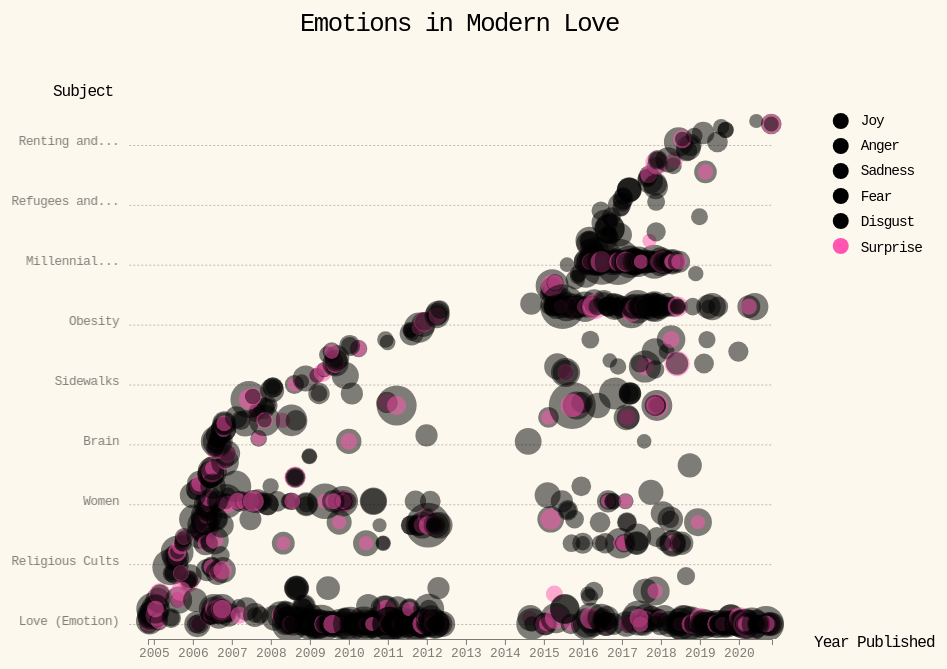
D3 v4 page, settled after 480 driven frames (8 s of simulated time); the page loaded 1 data file(s).



  let subjNums =
  {
    '0': 'Love (Emotion)',
    '1': 'Emotions',
    '2': 'Marriages',
    '3': 'Dating (Social)',
    '4': 'Weight',
    '5': 'Weddings and Engagements',
    '6': 'Pregnancy and Obstetrics',
    '7': 'Genetics and Heredity',
    '8': 'Men',
    '9': 'Motorcycles, Motor Bikes and Motorscooters',
    '10': "Alzheimer's Disease",
    '11': 'ADOPTIONS',
    '12': 'Autism',
    '13': 'Cooking and Cookbooks',
    '14': 'Private and Sectarian Schools',
    '15': 'Restaurants',
    '16': 'Kissing',
    '17': 'Babies',
    '18': 'Children and Youth',
    '19': 'ANIMALS',
    '20': 'Religious Cults',
    '21': 'Monkeys and Apes',
    '22': 'Bars',
    '23': 'Alcohol Abuse',
    '24': 'Music',
    '25': 'Automobiles',
    '26': 'LIFE STYLES',
    '27': 'Single Persons',
    '28': 'Writing and Writers',
    '29': 'Colleges and Universities',
    '30': 'ABORTION',
    '31': 'Gas (Fuel)',
    '32': 'Cowboys and Cowgirls',
    '33': 'Dating and Courtship',
    '34': 'Dogs',
    '35': 'Sex',
    '36': 'Travel and Vacations',
    '37': 'Bicycles and Bicycling',
    '38': 'Depression (Mental)',
    '39': 'Feminist Movement',
    '40': 'Women',
    '41': 'Families and Family Life',
    '42': 'Indian-Americans',
    '43': 'Age, Chronological',
    '44': 'Cancer',
    '45': 'Chairs',
    '46': 'Friendship',
    '47': 'Housing',
    '48': 'Prayers and Prayer Books',
    '49': 'UNITED STATES ARMAMENT AND DEFENSE',
    '50': 'United States International Relations',
    '51': 'Sushi',
    '52': 'MARRIAGE',
    '53': 'Computers and the Internet',
    '54': 'AGE (CHRONOLOGICAL)',
    '55': 'International Relations',
    '56': 'Medicine and Health',
    '57': 'Cremation',
    '58': 'Drug Abuse and Traffic',
    '59': 'Drugs (Pharmaceuticals)',
    '60': 'Brain',
    '61': 'Death and Dying',
    '62': 'World Trade Center (NYC)',
    '63': 'Grief (Emotion)',
    '64': 'Race',
    '65': 'Security and Warning Systems',
    '66': 'AIRLINES AND AIRPLANES',
    '67': 'JEWS',
    '68': 'Homosexuality',
    '69': "Valentine's Day",
    '70': 'Colon',
    '71': 'HURRICANE KATRINA',
    '72': 'Home Repairs and Improvements',
    '73': 'Divorce, Separations and Annulments',
    '74': 'Christmas',
    '75': 'Credit and Money Cards',
    '76': 'Birth Control and Family Planning',
    '77': 'Infertility',
    '78': 'Bipolar Disorder',
    '79': 'Identity Fraud',
    '80': 'Sidewalks',
    '81': 'Graffiti',
    '82': 'Newspapers',
    '83': 'Handicapped',
    '84': 'Gifts',
    '85': "Asperger's Syndrome",
    '86': 'Online Dating',
    '87': 'Women and Girls',
    '88': 'Cystic Fibrosis',
    '89': 'Hoarding',
    '90': 'Mutual Funds',
    '91': 'Parenting',
    '92': 'Polygamy',
    '93': 'Pilots',
    '94': 'Muggings',
    '95': 'ADULTERY',
    '96': 'Mormons (Church of Jesus Christ of Latter-Day Saints)',
    '97': 'Blogs and Blogging (Internet)',
    '98': 'Babies and Infants',
    '99': 'Judges',
    '100': 'Obesity',
    '101': 'Wills and Estates',
    '102': 'Midwives',
    '103': 'United States Defense and Military Forces',
    '104': 'Traffic Accidents and Safety',
    '105': 'Hikes and Hiking',
    '106': 'Dating and Relationships',
    '107': 'Pornography',
    '108': 'Homosexuality and Bisexuality',
    '109': 'Abstinence (Sexual)',
    '110': 'Flowers and Plants',
    '111': 'Poetry and Poets',
    '112': 'Dreams',
    '113': 'Blindness',
    '114': 'Real Estate and Housing (Residential)',
    '115': 'Doormen',
    '116': 'Florists',
    '117': 'Text Messaging',
    '118': 'Astrology',
    '119': 'Premature Babies',
    '120': 'Millennial Generation',
    '121': 'Podcasts',
    '122': 'Men and Boys',
    '123': 'Gender',
    '124': 'Kidneys',
    '125': "Mother's Day",
    '126': 'Surgery and Surgeons',
    '127': 'Zoos',
    '128': 'Mental Health and Disorders',
    '129': 'Proms',
    '130': 'Psychics and Fortune Tellers',
    '131': 'Pregnancy and Childbirth',
    '132': 'Ex-Convicts',
    '133': 'Suicides and Suicide Attempts',
    '134': 'Honeymoons',
    '135': 'Transgender and Transsexuals',
    '136': 'Furniture',
    '137': 'ARABIC LANGUAGE',
    '138': 'Morning Sickness',
    '139': 'Sleep',
    '140': 'Refugees and Displaced Persons',
    '141': 'Elderly',
    '142': 'Hunting and Trapping',
    '143': 'Tattoos',
    '144': 'Race and Ethnicity',
    '145': 'Bullies',
    '146': 'undefined',
    '147': 'Therapy and Rehabilitation',
    '148': 'Dishwashers and Dishwashing',
    '149': 'E-Mail',
    '150': 'Pizza',
    '151': 'Books and Literature',
    '152': 'Orderliness and Clutter',
    '153': 'Immigration and Emigration',
    '154': 'Blacks',
    '155': 'Children and Childhood',
    '156': 'Sex Crimes',
    '157': 'Disabilities',
    '158': 'ADVERTISING AND MARKETING',
    '159': "Parkinson's Disease",
    '160': 'Renting and Leasing (Real Estate)',
    '161': "Father's Day",
    '162': 'Poker (Card Game)',
    '163': 'Rabbits',
    '164': 'Tests and Examinations',
    '165': 'Dementia',
    '166': 'Egg Donation and Freezing',
    '167': 'Ghosts',
    '168': 'Quarantines'
  }
  // var w = window.innerWidth;
  // var h = window.innerHeight;


  // var svg0 = d3.select('#my_dataviz')
  //     .append("svg")
  //     .append("rect")
  //     .attr("width", "300%")
  //     .attr("height", "300%")
  //     .attr("fill", "rgb(245, 237, 220)");

  // set the dimensions and margins of the graph
  var margin = { top: 100, right: 125, bottom: 50, left: 125 },
    width = window.innerWidth - margin.left - margin.right,
    height = window.innerHeight - margin.top - 2 * margin.bottom;

  // append the svg object to the body of the page
  var svg = d3.select("#my_dataviz")
    .append("svg")
    .attr("width", width + margin.left + margin.right)
    .attr("height", height + margin.top + margin.bottom)
    .append("g")
    .attr("transform",
      "translate(" + margin.left + "," + margin.top + ")");




  // var parseTime = d3.timeParse("%y");

  //Read the data

  d3.csv("simple_emotions3.csv", function (data) {

    // ---------------------------//
    //      Heading               //
    // ---------------------------//

        // Add Heading
        svg.append("text")
    .attr("font-family", "America Regular, monospace")
    .attr("text-anchor", "end")
    .attr("x", width/2 - margin.left - 60)
    .attr("y", -40)
    .text("Emotions in Modern Love")
    .attr("font-size", "3em")
    .attr("letter-spacing", "-1.5px")
    .attr("font-size", "1.6em")
    .attr("text-anchor", "start")

    // ---------------------------//
    //       AXIS  AND SCALE      //
    // ---------------------------//

    var parseTime = d3.timeParse("%Y-%m-%d");
    
      // format the data
    data.forEach(function(d) {
        d.date = parseTime(d.date);
    });

    // Add X axis
    var x = d3.scaleTime()
      //.domain([new Date("2004"), new Date("2020")])
      .domain(d3.extent(data, function(d) { return d.date; }))
      .range([50, width-100]);
    svg.append("g")

    let xAxisGenerator = d3.axisBottom(x)
      // .tickFormat(d3.timeFormat("%Y"))
      .tickFormat(d3.timeFormat("%Y"))
      .ticks(16)
      //.tickSize(10);
    

    let xAxis = svg.append("g")
      .call(xAxisGenerator)
      .attr("opacity", 0.5)
      .attr("transform",`translate(${0},${height})`)
      .attr("font-family", "America Regular, monospace")
      .attr("font-size", ".8em");

    svg.append("text")
      .attr("font-family", "America Regular, monospace")
      .attr("font-size", "1em")
      .attr("letter-spacing", "-1px")
      .attr("text-anchor", "end")
      .attr("x", width + margin.right/2)
      .attr("y", height +  8)
      .text("Year Published");

    // Add Y axis
    var y = d3.scaleLinear()
      .domain([-5, 168])
      .range([height, 50]);
    svg.append("g")

    let yAxisGenerator = d3.axisLeft(y)
      

    let yAxis = svg.append("g")
      .call(yAxisGenerator)
      .attr("opacity", 0.5)
      .attr("font-family", "America Regular, monospace")
      .attr("font-size", ".8em")
      .attr("letter-spacing", "-.5px")
      .attr("transform", `translate(${margin.left/4},0)`)
      .call(d3.axisRight(y)
          .tickSize(width-130)
          .tickFormat(formatTick))
      .call(g => g.select(".domain")
          .remove())
      .call(g => g.selectAll(".tick")
          .attr("stroke-opacity", 0.5)
          .attr("stroke-dasharray", "2,2"))
      .call(g => g.selectAll(".tick text")
          .attr("x", -10)
          .attr("dy", 0))
  
    function formatTick(d) {
      if (subjNums[d] == undefined) return subjNums[d];

      let subjN = subjNums[d];
      let words = subjN.split(' ');
      let newword = ""
      for (let i=0; i<words.length; i++) {
        if (newword.length < 10) {
          if (i == 0) {
            newword += words[i];
          } else {
            newword += ' ' + words[i];
          }
        } 
      }
      if (newword.length > 15) {
          let words2 = newword.split(' ');
          newword = ""
          for (let i = 0; i< words2.length-1; i++) {
            if (i==0) {
              newword += words2[i];
            } else {
              newword += ' ' + words2[i]
            }
            
          }
        }
      if (!(newword.length === subjN.length)) {
        console.log(newword.length, subjN.length)
        newword += "..."
      }
      return newword
}
    // Add Y axis label:
    svg.append("text")
      .attr("font-family", "America Regular, monospace")
      // .attr("font-family","Recoleta, monospace")
      .attr("text-anchor", "end")
      .attr("x", -45)
      .attr("y", margin.bottom/2)
      // .attr("x", -140)
      // .attr("y", height/2)
      // .attr("transform", `translate(-500, ${height/3}) rotate(270)`)
      .text("Subject")
      .attr("font-size", "1em")
      .attr("letter-spacing", "-1px")
      .attr("text-anchor", "start")
      

    // Add a scale for bubble size
    var z = d3.scaleSqrt()
      // .domain([200, 1310000])
      .domain([0, .5])
      .range([1, 20]);

    // Add a scale for bubble color
    var myColor = d3.scaleOrdinal()
      .domain(["joy", "surprise", "anger", "sadness", "fear", "disgust"])
      .range(["FBCA1F", "#FF56B1", "C92E2E", "6094E2", "835AC6", "39A15D"])

    // ---------------------------//
    //      TOOLTIP               //
    // ---------------------------//

    // -1- Create a tooltip div that is hidden by default:
    var tooltip = d3.select("#my_dataviz")
      .append("div")
      .style("opacity", 0)
      .attr("class", "tooltip")
      .style("background-color", "#F5EDDC")
      // .style("box-shadow", "2px 2px 10px #EEDFC0")
      .style("border-radius", "10px")
      .style("padding", "20px")
      .style("color", "black")
      .style("margin-top", "-64px")
      .style("line-height", "1.1")
      .style("margin-left", "18px")

    // -2- Create 3 functions to show / update (when mouse move but stay on same circle) / hide the tooltip
    var showTooltip = function (d) {
      //console.log("showTooltip")
      tooltip
        .transition()
        .duration(200)
      tooltip
        .style("opacity", 1)

        .style("font-family", "America Bold, monospace")

        // .append("div")
        .html(d.headline + "<br>")
        .append("div")

        .html(subjNums[d.subject] + "<br>" + "<br>" + d.abstract)

        .style("font-family", "America Regular, sans-serif")
        .style("font-size", ".85em")
        .style("line-height","130%")
        .style("letter-spacing", "-.5px")
        // .html("Title: " + d.headline + "<br>" + "Subject: " + subjNums[d.subject] + "<br>" + d.abstract)

    }
    var moveTooltip = function (d) {
      tooltip
        .style("left", "200px")
        .style("top", "100px")
        .style("width", "350px")
        .style("left", (d3.mouse(this)[0] + 30) + "px")
        .style("top", (d3.mouse(this)[1] + 30) + "px")
    }
    var hideTooltip = function (d) {
      tooltip
        .transition()
        .duration(200)
        .style("opacity", 0)
    }


    // ---------------------------//
    //       HIGHLIGHT GROUP      //
    // ---------------------------//

    // What to do when one group is hovered
    var highlight = function (d) {
      // reduce opacity of all groups
      d3.selectAll(".bubbles").style("opacity", 0)
      // except the one that is hovered
      d3.selectAll("." + d).style("opacity", .4)
    }

    // And when it is not hovered anymore
    var noHighlight = function (d) {
      d3.selectAll(".bubbles").style("opacity", .4)
    }

    // ---------------------------//
    //       Brushing              //
    // ---------------------------//


    // Add a clipPath: everything out of this area won't be drawn.
    var clip = svg.append("defs").append("svg:clipPath")
      .attr("id", "clip")
      .append("svg:rect")
      .attr("width", width)
      .attr("height", height)
      .attr("x", 0)
      .attr("y", 0);

    // // Color scale: give me a specie name, I return a color
    // var color = d3.scaleOrdinal()
    //   .domain(["setosa", "versicolor", "virginica"])
    //   .range(["#440154ff", "#21908dff", "#fde725ff"])

    // Add brushing
    var brush = d3.brushY()                 // Add the brush feature using the d3.brush function
      .extent([[0, 0], [width, height]]) // initialise the brush area: start at 0,0 and finishes at width,height: it means I select the whole graph area
      .on("end", updateChart) // Each time the brush selection changes, trigger the 'updateChart' function

    // Create the scatter variable: where both the circles and the brush take place
    var scatter = svg.append('g')
      .attr("clip-path", "url(#clip)")
    
    // Add the brushing
    scatter
      .append("g")
      .attr("class", "brush")
      .call(brush);

    // ---------------------------//
    //       CIRCLES              //
    // ---------------------------//

    //       "country","continent","lifeExp","pop","gdpPercap"
    // "abstract","emotion","subject","emotVal","yearWritten"

    // Add dots
    //x.domain(d3.extent(data, function (d) { return d.date.match(/.{1,4}/g)[0]; })); 
    x.domain(d3.extent(data, function (d) { return d.date; })); 
    
    scatter
      .selectAll("dot")
      .data(data)
      .enter()

      .append("circle")
      .attr("class", function (d) { return "bubbles " + d.emotion })
      //.attr("cx", function (d) { return x(d.date.match(/.{1,4}/g)[0]); })
      .attr("cx", function (d) { return x(d.date); })
      .attr("cy", function (d) { return y(d.subject); })
      .attr("r", function (d) { return z(d.emotVal); })
      .style("fill", function (d) { return myColor(d.emotion); })
      // -3- Trigger the functions for hover
      .on("mouseover", showTooltip)
      .on("mousemove", moveTooltip)
      .on("mouseleave", hideTooltip)


    // A function that set idleTimeOut to null
    var idleTimeout
    function idled() { idleTimeout = null; }
    
    // ---------------------------//
    //       UPDATE               //
    // ---------------------------//

    // A function that update the chart for given boundaries
    function updateChart() {

      extent = d3.event.selection //[topX, bottomX] of selection , 

      // If no selection, back to initial coordinate. Otherwise, update Y axis domain
      if (!extent) {
        if (!idleTimeout) return idleTimeout = setTimeout(idled, 350); // This allows to wait a little bit
        y.domain([-10, 168])
      } else {
        console.log(extent);
        y.domain([y.invert(extent[1]), y.invert(extent[0])]) 
        scatter.select(".brush").call(brush.move, null) // This remove the grey brush area as soon as the selection has been done
      }

      // Update axis and circle position
      yAxis
        .transition()
        .duration(1000)
        //.call(d3.axisLeft(y))
        .call(yAxisGenerator)
        .call(g => g.select(".domain")
            .remove())
        .attr("opacity", 0.5)
        .attr("font-family", "America Regular, monospace")
        .attr("font-size", "0.8em")
        .attr("letter-spacing", "-.5px")
        .attr("transform", `translate(${margin.left/4},0)`)
        .call(d3.axisRight(y)
            .tickSize(width-130)
            .tickFormat(formatTick))
        .call(g => g.selectAll(".tick")
            .attr("stroke-opacity", 0.5)
            .attr("stroke-dasharray", "2,2"))
        .call(g => g.selectAll(".tick text")
            .attr("x", -10)
            .attr("dy", 0))
      
      
      scatter
        .selectAll("circle")
        .transition().duration(1000)
        .attr("class", function (d) { return "bubbles " + d.emotion })
        .attr("cx", function (d) { return x(d.date); })
        .attr("cy", function (d) { return y(d.subject); })
        .attr("r", function (d) { 

          return z(d.emotVal); 
          
          })

    }

    // ---------------------------//
    //       LEGEND              //
    // ---------------------------//

    // Add legend: circles
    var valuesToShow = [10000000, 100000000, 1000000000]
    var xCircle = 390
    var xLabel = 440
    // Population Circles Legend
    // svg
    //   .selectAll("legend")
    //   .data(valuesToShow)
    //   .enter()
    //   .append("circle")
    //     .attr("cx", xCircle)
    //     .attr("cy", function(d){ return height - 100 - z(d) } )
    //     .attr("r", function(d){ return z(d) })
    //     .style("fill", "none")
    //     .attr("stroke", "black")

    // Add legend: segments
    svg
      .selectAll("legend")
      .data(valuesToShow)
      .enter()
      .append("line")
      .attr('x1', function (d) { return xCircle + z(d) })
      .attr('x2', xLabel)
      .attr('y1', function (d) { return height - 100 - z(d) })
      .attr('y2', function (d) { return height - 100 - z(d) })
      .attr('stroke', 'black')
      .style('stroke-dasharray', ('2,2'))

    // Add legend: labels
    svg
      .selectAll("legend")
      .data(valuesToShow)
      .enter()
      .append("text")
      .attr('x', xLabel)
      // .attr("font-family","Recoleta, monospace")
      .attr("font-family", "America Bold, monospace")
      .attr('y', function (d) { return height - 100 - z(d) })
      .text(function (d) { return d / 1000000 })
      .style("font-size", 15)
      .attr('alignment-baseline', 'middle')

    // Legend title
    // svg.append("text")
    //   .attr('x', xCircle)
    //   .attr("y", height - 100 +30)
    //   .text("Population (M)")
    //   .attr("text-anchor", "middle")

    // Add one dot in the legend for each name.
    var size = 20
    var allgroups = ["joy", "anger", "sadness", "fear", "disgust", "surprise"]
    svg.selectAll("myrect")
      .data(allgroups)
      .enter()
      .append("circle")
      .attr("font-family", "America Regular, monospace")
      // .attr("font-family","Recoleta, monospace")
      .attr("cx", width - margin.right/4)
      .attr("cy", function (d, i) { return 50 + i * (size + 5) }) // 100 is where the first dot appears. 25 is the distance between dots
      .attr("r", 8)
      .attr("font-size", "2em")
      .style("fill", function (d) { return myColor(d) })
      .on("mouseover", highlight)
      .on("mouseleave", noHighlight)

    // Add labels beside legend dots
    svg.selectAll("mylabels")
      .data(allgroups)
      .enter()
      .append("text")
      //   .attr("font-family","Recoleta, monospace")
      .attr("font-family", "America Regular, monospace")
      .attr("font-size", ".9em")
      .attr("letter-spacing", "-1px")
      .attr("fill", "black")
      .attr("x", width - margin.right/4 + 20)
      .attr("y", function (d, i) { return i * (size + 5.35) + 30 + (size) }) // 100 is where the first dot appears. 25 is the distance between dots
      // .style("fill", function (d) { return myColor(d) })
      .text(function (d) { return d })
      .attr("text-anchor", "left")
      .style("alignment-baseline", "middle")
      .style("text-transform", "capitalize")
      .on("mouseover", highlight)
      .on("mouseleave", noHighlight)
  

      function wrap(text, width) {
        console.log("wrapping")
        console.log(text)
        text.each(function() {
          var text = d3.select(this),
              words = text.text().split(/\s+/).reverse(),
              word,
              line = [],
              lineNumber = 0,
              lineHeight = 0.5, // ems
              y = text.attr("y"),
              dy = parseFloat(text.attr("dy")), 
              tspan = text.text(null).append("tspan").attr("x", 0).attr("y", y).attr("dy", dy + "em")
              console.log(dy)
              //console.log(this)
          while (word = words.pop()) {
            line.push(word)
            // console.log(word)
            tspan.text(line.join(" "))
            if (tspan.node().getComputedTextLength() > width) {
              line.pop()
              tspan.text(line.join(" "))
              line = [word]
              tspan = text.append("tspan").attr("x", 0).attr("y", y).attr("dy", `${++lineNumber * lineHeight + dy}em`).text(word)
            }
          }
        })
      }
  })




### data: simple_emotions3.csv
headline, abstract, emotion, subject, emotVal, date
A Body Scarred, a Marriage Healed, Autumn Stephens Modern Love essay on hea…, surprise, 0, 0.05724, 2004-11-07
Traveling the Too-Much-Information Highw…, Heather L Hunter Modern Love essay on di…, joy, 0, 0.1011, 2004-11-14
The Chicken's in the Oven, My Husband's …, Theo Pauline Nestor Modern Love column o…, joy, 1, 0.2177, 2004-11-21
The Chicken's in the Oven, My Husband's …, Theo Pauline Nestor Modern Love column o…, surprise, 1, 0.1139, 2004-11-21
Jill and Jill Live on the Hill, but One …, Tzivia Gover Modern Love essay on gender…, joy, 2, 0.1821, 2004-11-28
Dedicated to Two Women, Only One of Them…, Brendan Halpin Modern Love column discus…, sadness, 3, 0.2332, 2004-12-05
Dedicated to Two Women, Only One of Them…, Brendan Halpin Modern Love column discus…, fear, 3, 0.1809, 2004-12-05
Dedicated to Two Women, Only One of Them…, Brendan Halpin Modern Love column discus…, surprise, 3, 0.07875, 2004-12-05
Dedicated to Two Women, Only One of Them…, Brendan Halpin Modern Love column discus…, joy, 3, 0.05902, 2004-12-05
Our Bodies, Our Imaginations, Jean Braithwaite Modern Love column disc…, joy, 4, 0.1705, 2004-12-12
Our Bodies, Our Imaginations, Jean Braithwaite Modern Love column disc…, surprise, 4, 0.05854, 2004-12-12
Two Beds in Motel Natchitoches, JACK says I'm behaving like Deirdre. We …, joy, 5, 0.3208, 2004-12-19
Hear That Wedding March Often Enough, Yo…, YES, we were on an idyllic rock on a pos…, fear, 5, 0.05132, 2004-12-26
MODERN LOVE, Rich Cohen Modern Love column discusses …, joy, 6, 0.122, 2005-01-02
MODERN LOVE, Rich Cohen Modern Love column discusses …, surprise, 6, 0.05418, 2005-01-02
Sometimes a Model Girlfriend Shouldn't, Kelly McMasters Modern Love column discu…, joy, 3, 0.1845, 2005-01-09
Sometimes a Model Girlfriend Shouldn't, Kelly McMasters Modern Love column discu…, surprise, 3, 0.05635, 2005-01-09
Like New! (With a Few Broken Parts), Irene Sherlock Modern Love column discus…, joy, 3, 0.1742, 2005-01-23
Like New! (With a Few Broken Parts), Irene Sherlock Modern Love column discus…, surprise, 3, 0.1342, 2005-01-23
His Genes Hold Gifts. Mine Carry Risk., Bonnie J Rough Modern Love column discus…, joy, 7, 0.1016, 2005-01-30
The Patriots Made a Man of Me, in a Mann…, Brendan Tapley Modern Love column discus…, joy, 8, 0.1743, 2005-02-06
Back From the Front, With Honor, a Warri…, Helen Gerhardt Modern Love column discus…, joy, 1, 0.1009, 2005-02-13
Back From the Front, With Honor, a Warri…, Helen Gerhardt Modern Love column discus…, surprise, 1, 0.06596, 2005-02-13
His Art Is His Joy. It Just Didn't Fit M…, Cathy Lickteig Makofski Modern Love colu…, surprise, 9, 0.05217, 2005-02-20
When Mr. Reliable Becomes Mr. Needy, Katherine Tanney Modern Love column disc…, surprise, 10, 0.1325, 2005-02-27
When Mr. Reliable Becomes Mr. Needy, Katherine Tanney Modern Love column disc…, sadness, 10, 0.1073, 2005-02-27
Sending a Lost Boy to the Wilderness to …, IT'S dark. I lie in bed with my eyes ope…, surprise, 14, 0.1192, 2005-11-20
Sending a Lost Boy to the Wilderness to …, IT'S dark. I lie in bed with my eyes ope…, fear, 14, 0.07168, 2005-11-20
Point 1: We Had Fun. Point 2: It's Over.…, LAST spring I broke up with someone perf…, sadness, 15, 0.09382, 2005-11-27
Point 1: We Had Fun. Point 2: It's Over.…, LAST spring I broke up with someone perf…, joy, 15, 0.0636, 2005-11-27
Mother Must Muzzle the Nuzzle, Linda Baker Modern Love article on stron…, joy, 16, 0.1619, 2005-12-04
A Bad Case of Puppy Love, ALLY lived in Santa Monica. A mutual fri…, joy, 19, 0.4033, 2005-06-05
Beyond Divorce and Even Death, a Promise…, IT'S done: I've finally finished moving …, joy, 2, 0.1085, 2005-06-12
Beyond Divorce and Even Death, a Promise…, IT'S done: I've finally finished moving …, sadness, 2, 0.07811, 2005-06-12
Who's That Lady in the Bedroom, Daddy?, I HEAR them before they come in, all thu…, fear, 17, 0.09338, 2005-06-19
Who's That Lady in the Bedroom, Daddy?, I HEAR them before they come in, all thu…, anger, 17, 0.05314, 2005-06-19
Froky Doesn't Play Around Here Anymore, I WAS playing with my friend's toddler r…, fear, 21, 0.09518, 2005-07-10
Froky Doesn't Play Around Here Anymore, I WAS playing with my friend's toddler r…, anger, 21, 0.05895, 2005-07-10
The New Nanny Diaries Are Online, OUR former nanny, a 26-year-old former t…, joy, 17, 0.1322, 2005-07-17
R We D8ting?, THE orange message light on my cellphone…, joy, 22, 0.2096, 2005-07-24
R We D8ting?, THE orange message light on my cellphone…, surprise, 22, 0.06237, 2005-07-24
Out From Under the Influence, MY first date with Julie did not begin w…, sadness, 23, 0.1426, 2005-07-31
Here's Looking at You, Kid, I woke up happy one morning, not taxed b…, joy, 24, 0.3266, 2005-08-07
Here's Looking at You, Kid, I woke up happy one morning, not taxed b…, surprise, 24, 0.09464, 2005-08-07
Here's Looking at You, Kid, I woke up happy one morning, not taxed b…, fear, 24, 0.05, 2005-08-07
A Go-Between Gets Going, I MET Krista after an abrupt breakup wit…, joy, 8, 0.0637, 2005-08-14
Stand by Your (Marlboro) Man, ''THAT'S your husband?'' asked a woman I…, joy, 8, 0.2178, 2005-08-21
Stand by Your (Marlboro) Man, ''THAT'S your husband?'' asked a woman I…, surprise, 8, 0.06246, 2005-08-21
Three Men and a Woman, ANGELINA and I are in an art gallery tha…, surprise, 26, 0.07265, 2005-09-04
DJ's Homeless Mommy, THERE was no guarantee that doing an ope…, surprise, 17, 0.06486, 2005-09-11
DJ's Homeless Mommy, THERE was no guarantee that doing an ope…, sadness, 17, 0.05524, 2005-09-11
DJ’s Homeless Mommy, There was no guarantee an open adoption …, surprise, 11, 0.1109, 2005-09-11
My Dinners With Andrew, I WAS in my favorite restaurant again, e…, sadness, 27, 0.06058, 2005-09-18
Something Like Motherhood, I'M driving my niece and nephew to the M…, sadness, 28, 0.06443, 2005-09-25
Researching Jenna, Discovering Myself, ''WHY do you think Jenna left me?'' I as…, joy, 27, 0.07962, 2005-10-02
So Handsome, So Clever, So Gone, LOEFFLER was my trophy intellectual. We …, joy, 29, 0.09086, 2005-10-09
… [head cut at 6 KiB]